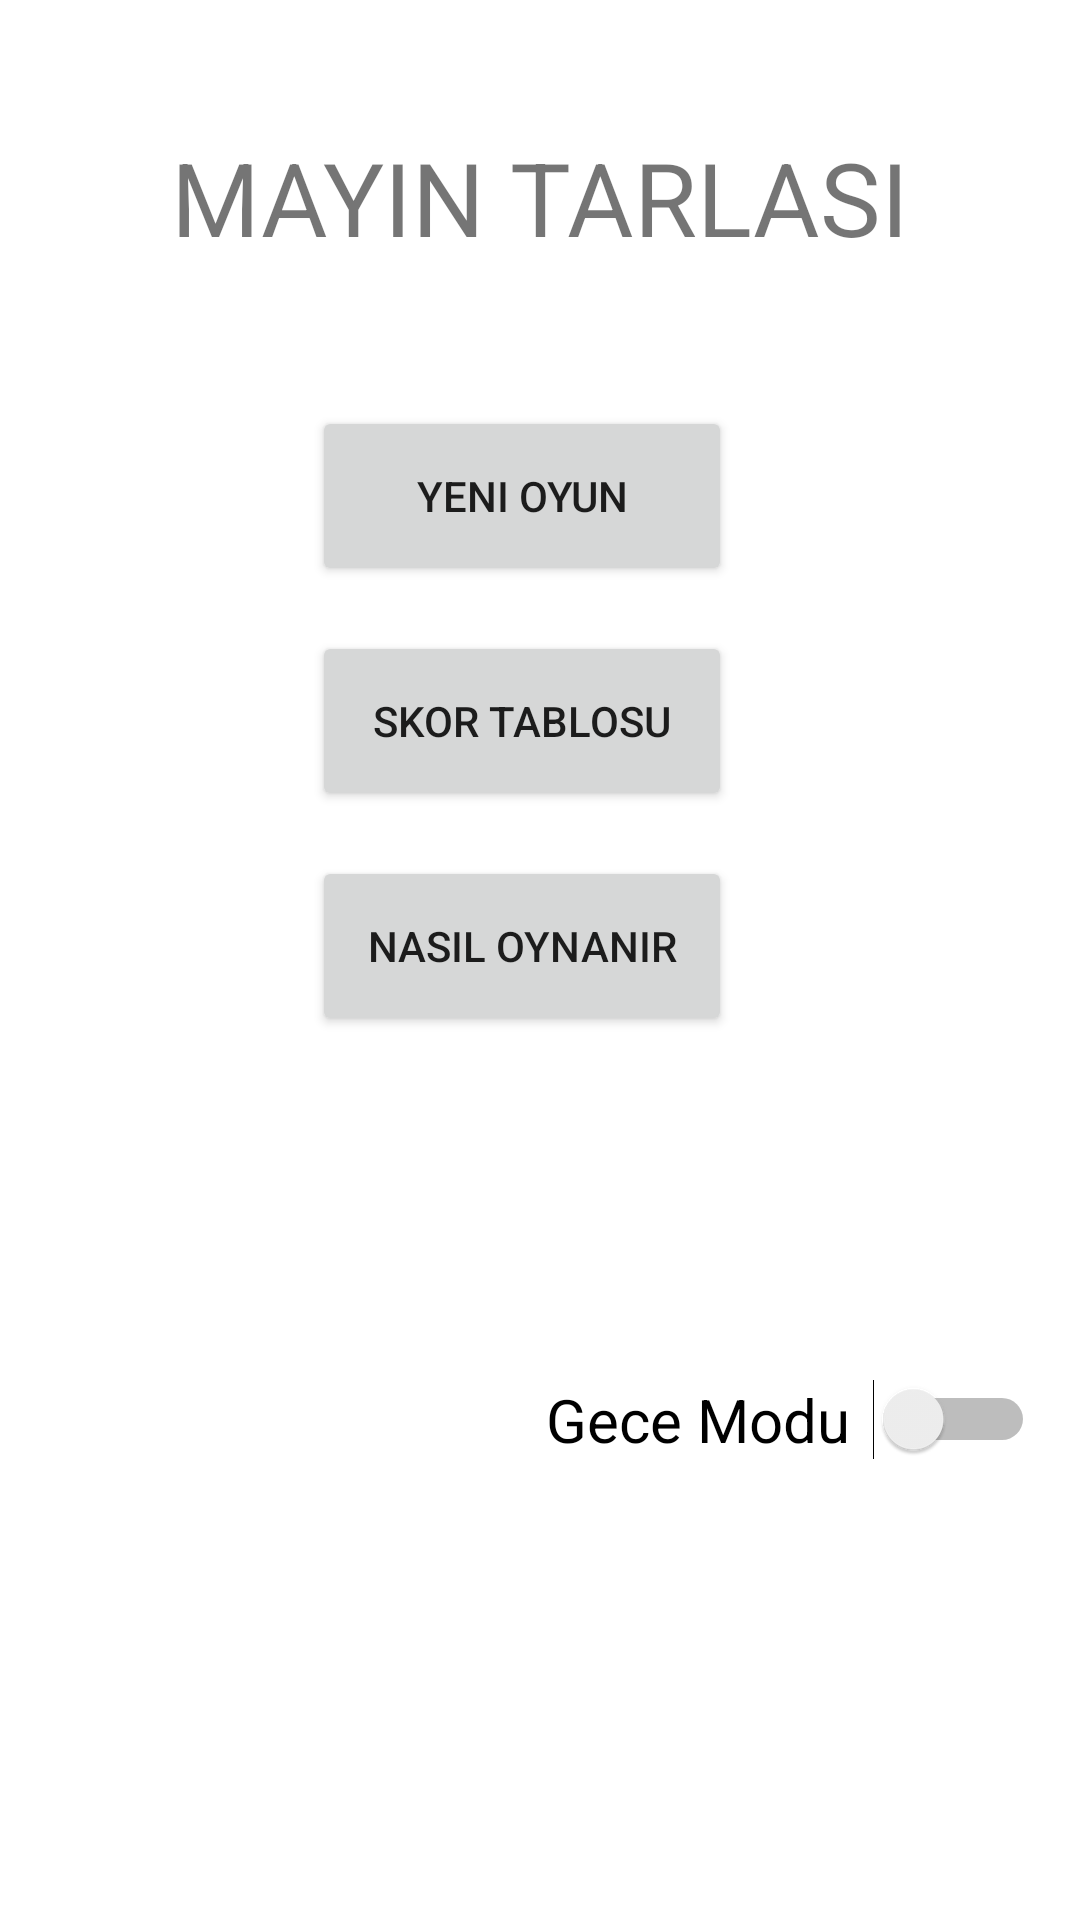

Write the Android layout XML for this screen, with the resource values it uses.
<!-- AndroidManifest.xml: application theme Theme.MineSweeper2 -->
<!-- res/layout/activity_main_menu.xml -->
<?xml version="1.0" encoding="utf-8"?>
<androidx.constraintlayout.widget.ConstraintLayout xmlns:android="http://schemas.android.com/apk/res/android"
    xmlns:app="http://schemas.android.com/apk/res-auto"
    xmlns:tools="http://schemas.android.com/tools"
    android:layout_width="match_parent"
    android:layout_height="match_parent"
    tools:context=".MainMenu">

    <Button
        android:id="@+id/scoreBtn"
        android:layout_width="140dp"
        android:layout_height="60dp"
        android:layout_marginStart="120dp"
        android:layout_marginEnd="132dp"
        android:layout_marginBottom="15dp"
        android:onClick="scoreTable"
        android:text="Skor Tablosu"
        app:layout_constraintBottom_toTopOf="@+id/aboutBtn"
        app:layout_constraintEnd_toEndOf="parent"
        app:layout_constraintStart_toStartOf="parent"
        app:layout_constraintTop_toBottomOf="@+id/newGamebtn" />

    <Button
        android:id="@+id/newGamebtn"
        android:layout_width="140dp"
        android:layout_height="60dp"
        android:layout_marginStart="120dp"
        android:layout_marginTop="45dp"
        android:layout_marginEnd="132dp"
        android:layout_marginBottom="15dp"
        android:onClick="newGame"
        android:text="Yeni Oyun"
        app:layout_constraintBottom_toTopOf="@+id/scoreBtn"
        app:layout_constraintEnd_toEndOf="parent"
        app:layout_constraintStart_toStartOf="parent"
        app:layout_constraintTop_toBottomOf="@+id/headerTxtView" />

    <Switch
        android:id="@+id/dayNightswitch"
        android:layout_width="163dp"
        android:layout_height="20dp"
        android:layout_marginStart="198dp"
        android:layout_marginTop="58dp"
        android:layout_marginEnd="31dp"
        android:layout_marginBottom="97dp"
        android:text="Gece Modu"
        android:textSize="20sp"
        app:layout_constraintBottom_toBottomOf="parent"
        app:layout_constraintEnd_toEndOf="parent"
        app:layout_constraintStart_toStartOf="parent"
        app:layout_constraintTop_toBottomOf="@+id/aboutBtn" />

    <TextView
        android:id="@+id/headerTxtView"
        android:layout_width="wrap_content"
        android:layout_height="wrap_content"
        android:layout_marginStart="73dp"
        android:layout_marginTop="43dp"
        android:layout_marginEnd="73dp"
        android:layout_marginBottom="2dp"
        android:text="MAYIN TARLASI"
        android:textSize="34sp"
        app:layout_constraintBottom_toTopOf="@+id/newGamebtn"
        app:layout_constraintEnd_toEndOf="parent"
        app:layout_constraintStart_toStartOf="parent"
        app:layout_constraintTop_toTopOf="parent" />

    <Button
        android:id="@+id/aboutBtn"
        android:layout_width="140dp"
        android:layout_height="60dp"
        android:layout_marginStart="120dp"
        android:layout_marginTop="15dp"
        android:layout_marginEnd="132dp"
        android:onClick="goAbout"
        android:text="NASIL OYNANIR"
        app:layout_constraintEnd_toEndOf="parent"
        app:layout_constraintStart_toStartOf="parent"
        app:layout_constraintTop_toBottomOf="@+id/scoreBtn" />
</androidx.constraintlayout.widget.ConstraintLayout>
<!-- resources referenced by this layout -->
<resources>
  <style name="Theme.MineSweeper2" parent="Theme.MaterialComponents.DayNight.DarkActionBar">
          
          <item name="colorPrimary">@color/purple_500</item>
          <item name="colorPrimaryVariant">@color/purple_700</item>
          <item name="colorOnPrimary">@color/white</item>
          
          <item name="colorSecondary">@color/teal_200</item>
          <item name="colorSecondaryVariant">@color/teal_700</item>
          <item name="colorOnSecondary">@color/black</item>
          
          <item name="android:statusBarColor">?attr/colorPrimaryVariant</item>
          
      </style>
  <!-- not gathered from this repository: default colours our renderer supplied (Android Studio template values) -->
  <color name="purple_500">#FF6200EE</color>
  <color name="purple_700">#FF3700B3</color>
  <color name="teal_200">#FF03DAC5</color>
  <color name="teal_700">#FF018786</color>
  <color name="black">#FF000000</color>
  <color name="white">#FFFFFFFF</color>
</resources>
